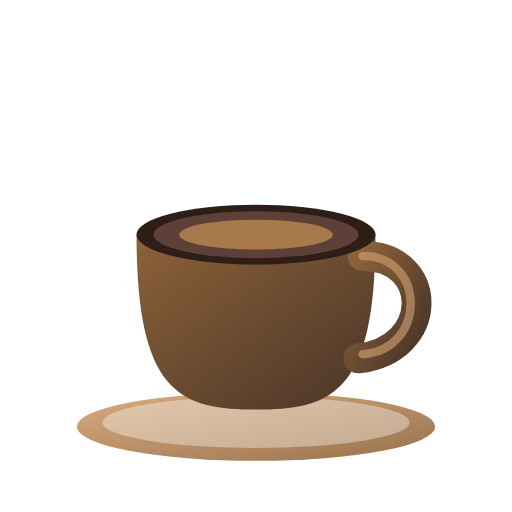
t = 0.00 s
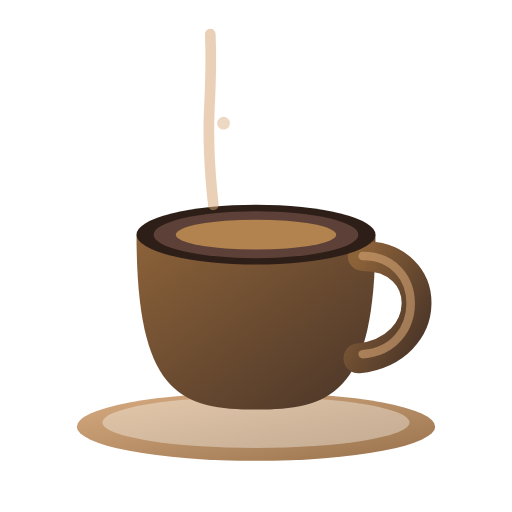
t = 0.80 s
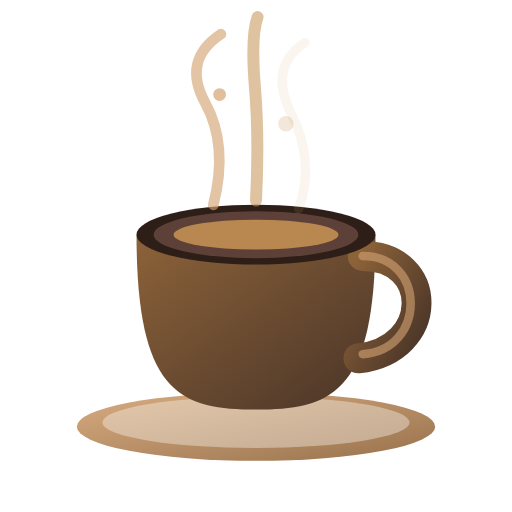
t = 1.68 s
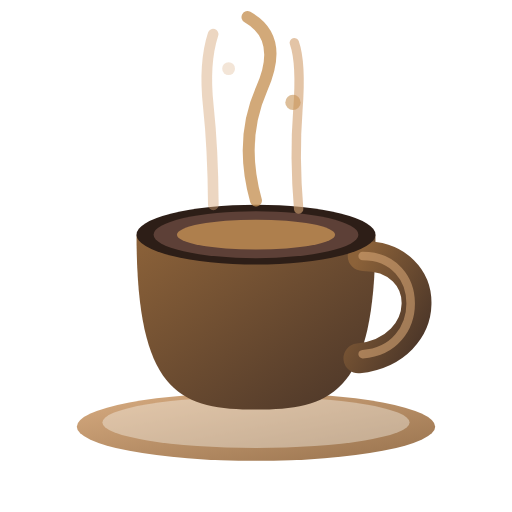
t = 2.47 s
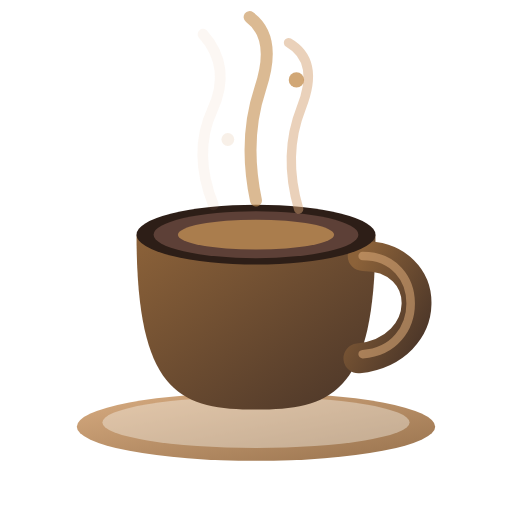
t = 3.30 s
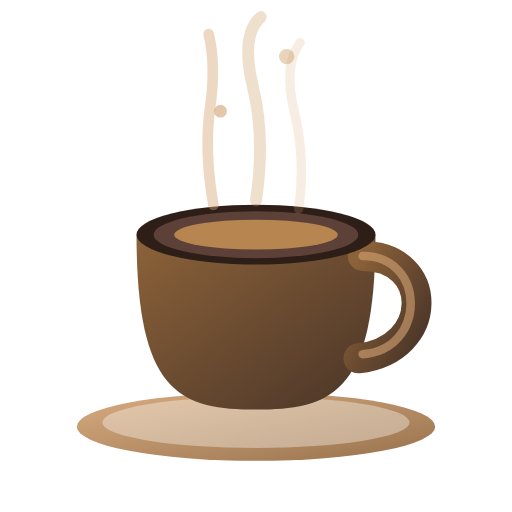
t = 4.17 s

The animated SVG that drew these frames (rendered in a browser with its animation timeline set to each time). Animation: 15 SMIL elements (animate=15); one cycle of 5.00 s, repeats indefinitely.

<svg xmlns="http://www.w3.org/2000/svg" viewBox="0 0 120 120" width="100%" height="100%">
  <defs>
    <linearGradient id="cupGrad" x1="0%" y1="0%" x2="100%" y2="100%">
      <stop offset="0%" stop-color="#8C6239" />
      <stop offset="100%" stop-color="#4A3528" />
    </linearGradient>
    <linearGradient id="saucerGrad" x1="0%" y1="0%" x2="100%" y2="100%">
      <stop offset="0%" stop-color="#D4A373" />
      <stop offset="100%" stop-color="#8C6239" />
    </linearGradient>
    <filter id="glow" x="-20%" y="-20%" width="140%" height="140%">
      <feGaussianBlur stdDeviation="2" result="blur" />
      <feComposite in="SourceGraphic" in2="blur" operator="over" />
    </filter>
  </defs>

  <!-- Pires -->
  <ellipse cx="60" cy="100" rx="42" ry="8" fill="url(#saucerGrad)" opacity="0.9" />
  <ellipse cx="60" cy="99" rx="36" ry="6" fill="#F8F5EE" opacity="0.4" />

  <!-- Xícara -->
  <path d="M 32,55 C 32,92 42,96 60,96 C 78,96 88,92 88,55 Z" fill="url(#cupGrad)" />
  
  <!-- Asa da xícara -->
  <path d="M 85,60 C 102,60 102,82 84,84" fill="none" stroke="url(#cupGrad)" stroke-width="7" stroke-linecap="round" />
  <path d="M 85,60 C 100,60 100,82 85,83" fill="none" stroke="#D4A373" stroke-width="2" stroke-linecap="round" opacity="0.6" />

  <!-- Café no topo -->
  <ellipse cx="60" cy="55" rx="28" ry="7" fill="#2D1E17" />
  <ellipse cx="60" cy="55" rx="24" ry="5.5" fill="#5D4037" />
  <ellipse cx="60" cy="55" rx="18" ry="3.5" fill="#C69255" opacity="0.7">
    <!-- Pulsação de crema -->
    <animate attributeName="rx" values="18;19.5;18" dur="3s" repeatCount="indefinite" />
    <animate attributeName="opacity" values="0.7;0.9;0.7" dur="3s" repeatCount="indefinite" />
  </ellipse>

  <!-- Fumaça Aromática 1 (SMIL Animated Path) -->
  <path d="M 50,48 Q 45,35 52,25 T 48,8" fill="none" stroke="#D4A373" stroke-width="2.5" stroke-linecap="round" opacity="0">
    <animate attributeName="d" 
      values="M 50,48 Q 44,36 50,26 T 47,8;
              M 50,48 Q 54,34 48,24 T 52,8;
              M 50,48 Q 44,36 50,26 T 47,8" 
      dur="3.5s" repeatCount="indefinite" />
    <animate attributeName="opacity" values="0;0.75;0.5;0" dur="3.5s" repeatCount="indefinite" />
    <animate attributeName="stroke-dashoffset" from="40" to="0" dur="3.5s" repeatCount="indefinite" />
  </path>

  <!-- Fumaça Aromática 2 (Central) -->
  <path d="M 60,47 Q 66,32 58,20 T 63,4" fill="none" stroke="#C69255" stroke-width="2.8" stroke-linecap="round" opacity="0">
    <animate attributeName="d" 
      values="M 60,47 Q 66,32 58,20 T 63,4;
              M 60,47 Q 54,33 62,21 T 57,4;
              M 60,47 Q 66,32 58,20 T 63,4" 
      dur="4s" begin="0.8s" repeatCount="indefinite" />
    <animate attributeName="opacity" values="0;0.85;0.6;0" dur="4s" begin="0.8s" repeatCount="indefinite" />
  </path>

  <!-- Fumaça Aromática 3 (Direita) -->
  <path d="M 70,49 Q 74,38 68,27 T 72,10" fill="none" stroke="#D4A373" stroke-width="2.2" stroke-linecap="round" opacity="0">
    <animate attributeName="d" 
      values="M 70,49 Q 75,38 68,27 T 72,10;
              M 70,49 Q 65,36 71,25 T 67,10;
              M 70,49 Q 75,38 68,27 T 72,10" 
      dur="3.2s" begin="1.5s" repeatCount="indefinite" />
    <animate attributeName="opacity" values="0;0.7;0.4;0" dur="3.2s" begin="1.5s" repeatCount="indefinite" />
  </path>

  <!-- Partículas de aroma flutuantes -->
  <circle cx="54" cy="30" r="1.5" fill="#D4A373" opacity="0">
    <animate attributeName="cy" values="35;12" dur="3s" repeatCount="indefinite" />
    <animate attributeName="opacity" values="0;0.8;0" dur="3s" repeatCount="indefinite" />
    <animate attributeName="cx" values="54;51;55" dur="3s" repeatCount="indefinite" />
  </circle>
  <circle cx="66" cy="26" r="1.8" fill="#C69255" opacity="0">
    <animate attributeName="cy" values="32;8" dur="3.8s" begin="1.2s" repeatCount="indefinite" />
    <animate attributeName="opacity" values="0;0.9;0" dur="3.8s" begin="1.2s" repeatCount="indefinite" />
    <animate attributeName="cx" values="66;70;65" dur="3.8s" begin="1.2s" repeatCount="indefinite" />
  </circle>
</svg>
